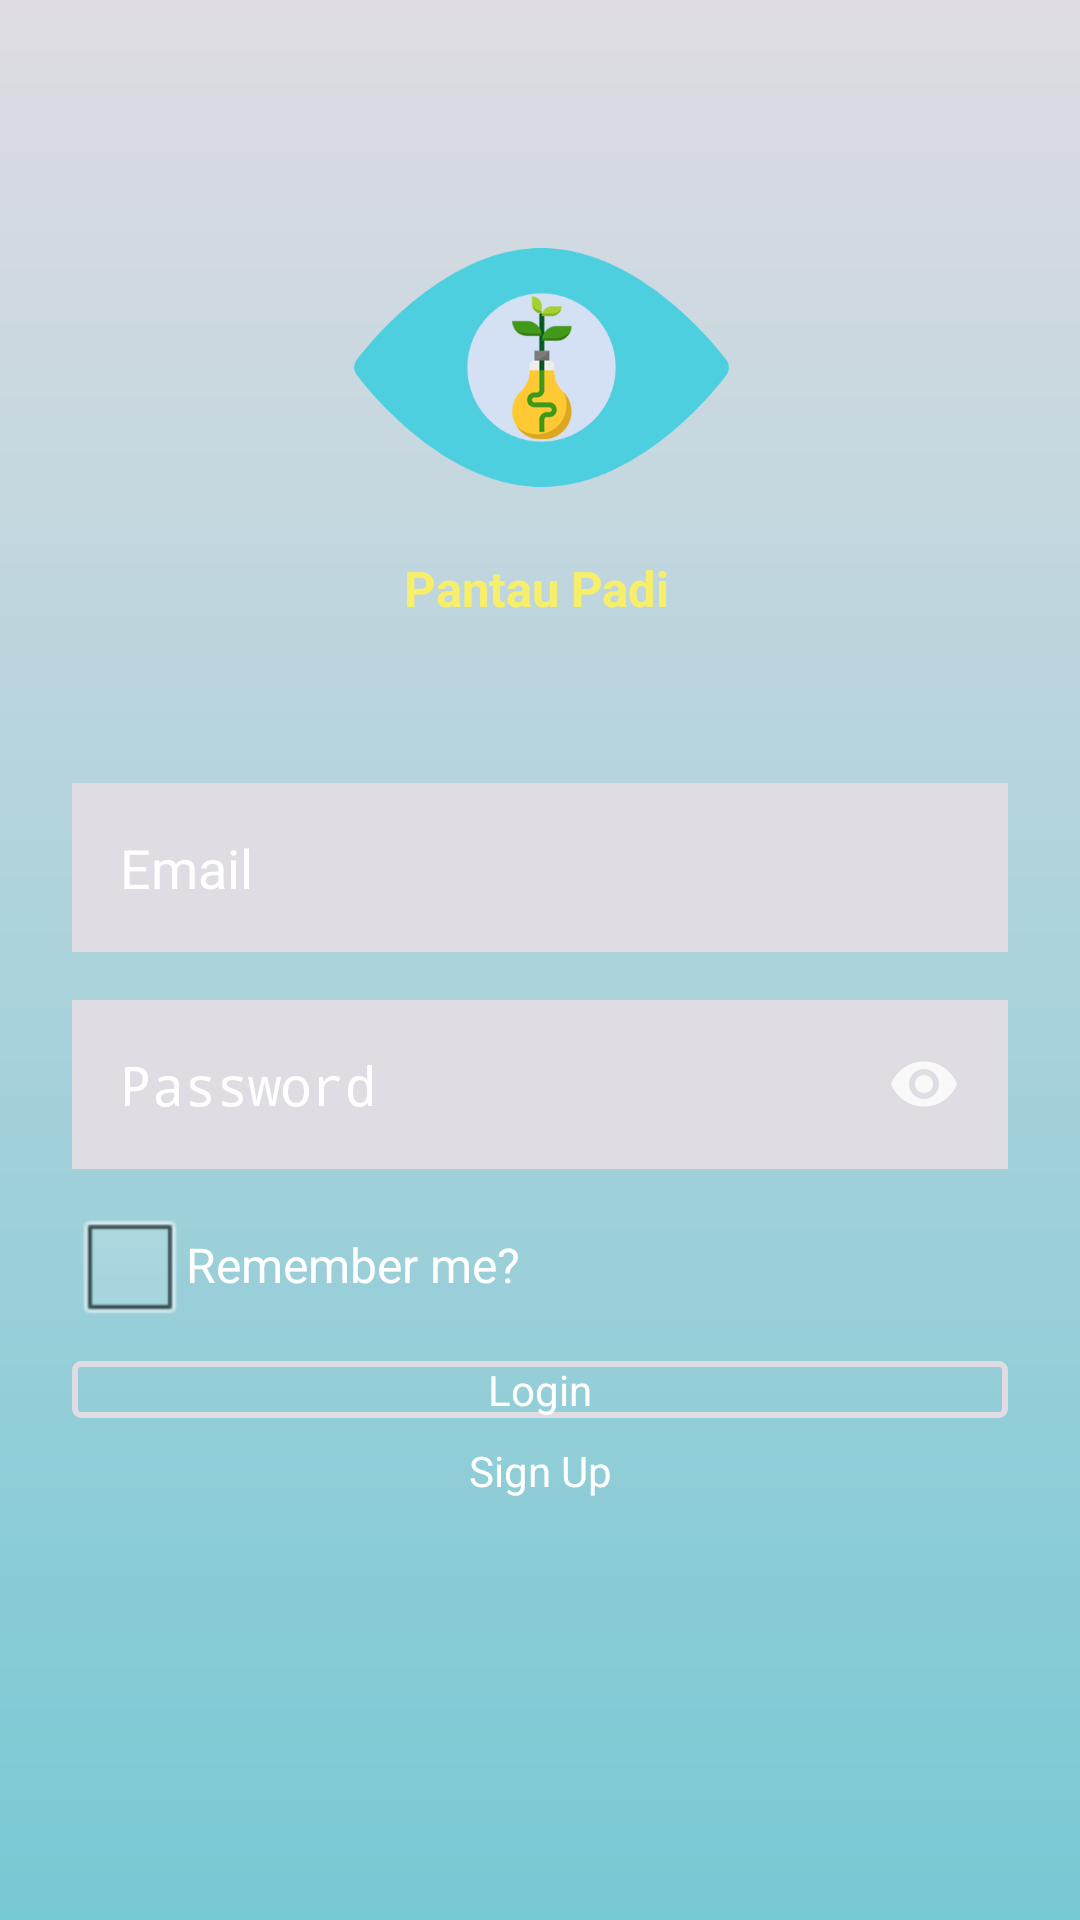

Write the Android layout XML for this screen, with the resource values it uses.
<!-- AndroidManifest.xml: application theme android:Theme.NoTitleBar.Fullscreen -->
<!-- res/layout/activity_login.xml -->
<?xml version="1.0" encoding="utf-8"?>
<android.support.constraint.ConstraintLayout xmlns:android="http://schemas.android.com/apk/res/android"
    xmlns:app="http://schemas.android.com/apk/res-auto"
    xmlns:tools="http://schemas.android.com/tools"
    android:layout_width="match_parent"
    android:layout_height="match_parent"
    android:background="@drawable/bg_login"
    tools:context=".User.Login">

    <android.support.constraint.Guideline
        android:id="@+id/guideline_left"
        android:layout_width="wrap_content"
        android:layout_height="wrap_content"
        android:orientation="vertical"
        app:layout_constraintGuide_begin="24dp" />

    <android.support.constraint.Guideline
        android:id="@+id/guideline"
        android:layout_width="wrap_content"
        android:layout_height="wrap_content"
        android:orientation="vertical"
        app:layout_constraintGuide_end="24dp" />

    <ImageView
        android:id="@+id/icon"
        android:layout_width="125dp"
        android:layout_height="125dp"
        android:layout_marginStart="8dp"
        android:layout_marginTop="60dp"
        android:layout_marginEnd="8dp"
        android:src="@drawable/logo_pantaupadi"
        app:layout_constraintEnd_toStartOf="@+id/guideline"
        app:layout_constraintHorizontal_bias="0.502"
        app:layout_constraintStart_toStartOf="@+id/guideline_left"
        app:layout_constraintTop_toTopOf="parent" />

    <TextView
        android:id="@+id/textView"
        android:layout_width="17mm"
        android:layout_height="20dp"
        android:text="Pantau Padi"
        android:textSize="8pt"
        android:textStyle="bold"
        android:textColor="@color/fresh"
        app:layout_constraintEnd_toStartOf="@+id/guideline"
        app:layout_constraintHorizontal_bias="0.521"
        app:layout_constraintStart_toStartOf="@+id/guideline_left"
        app:layout_constraintTop_toBottomOf="@+id/icon" />

    <EditText
        android:id="@+id/txt_email"
        android:layout_width="0dp"
        android:layout_height="wrap_content"
        android:layout_marginTop="56dp"
        android:background="@drawable/bg_et"
        android:hint="Email"
        android:inputType="textEmailAddress"
        android:padding="16dp"
        android:singleLine="true"
        android:textColor="@color/white"
        android:textColorHint="@color/white"
        app:layout_constraintEnd_toStartOf="@id/guideline"
        app:layout_constraintHorizontal_bias="0.0"
        app:layout_constraintStart_toStartOf="@id/guideline_left"
        app:layout_constraintTop_toBottomOf="@+id/textView" />

    <EditText
        android:id="@+id/txt_password"
        android:layout_width="0dp"
        android:layout_height="wrap_content"
        android:layout_marginTop="16dp"
        android:hint="Password"
        android:inputType="textPassword"
        android:singleLine="true"
        android:background="@drawable/bg_et"
        android:padding="16dp"
        android:textColor="@color/white"
        android:textColorHint="@color/white"
        android:drawableRight="@drawable/ic_remove_red_eye_black_24dp"
        app:layout_constraintEnd_toStartOf="@id/guideline"
        app:layout_constraintStart_toStartOf="@id/guideline_left"
        app:layout_constraintTop_toBottomOf="@+id/txt_email" />

    <CheckBox
        android:id="@+id/saveLoginCheckBox"
        android:layout_width="0dp"
        android:layout_height="wrap_content"
        android:layout_marginTop="8dp"
        android:text="Remember me?"
        android:textColor="@color/white"
        android:shadowColor="@color/white"
        android:outlineSpotShadowColor="@color/white"
        android:outlineAmbientShadowColor="@color/white"
        app:layout_constraintEnd_toStartOf="@+id/guideline"
        app:layout_constraintHorizontal_bias="0.0"
        app:layout_constraintStart_toStartOf="@+id/guideline_left"
        app:layout_constraintTop_toBottomOf="@+id/txt_password" />

    <Button
        android:id="@+id/btn_login"
        android:layout_width="0dp"
        android:layout_height="wrap_content"
        android:layout_marginTop="8dp"
        android:background="@drawable/bg_btn"
        android:text="Login"
        android:textColor="@color/white"
        app:layout_constraintEnd_toStartOf="@+id/guideline"
        app:layout_constraintHorizontal_bias="0.0"
        app:layout_constraintStart_toStartOf="@+id/guideline_left"
        app:layout_constraintTop_toBottomOf="@+id/saveLoginCheckBox" />

    <Button
        android:id="@+id/btn_sign_up"
        android:layout_width="0dp"
        android:layout_height="wrap_content"
        android:layout_marginTop="8dp"
        android:background="@drawable/bg_btn_bold"
        android:text="Sign Up"
        android:textColor="@color/white"
        app:layout_constraintEnd_toStartOf="@+id/guideline"
        app:layout_constraintHorizontal_bias="1.0"
        app:layout_constraintStart_toStartOf="@+id/guideline_left"
        app:layout_constraintTop_toBottomOf="@+id/btn_login" />




</android.support.constraint.ConstraintLayout>
<!-- resources referenced by this layout -->
<resources>
  <color name="fresh">#F7eF6A</color>
  <color name="white">#FFFFFF</color>
  <!-- drawable bg_btn (drawable) -->
  <?xml version="1.0" encoding="utf-8"?>
  <selector xmlns:android="http://schemas.android.com/apk/res/android">
      <item android:state_pressed="true">
          <shape>
              <stroke android:color="@color/fresh" android:width="2dp" />
              <corners android:radius="2dp"/>
          </shape>
      </item>
  
      <item>
          <shape>
              <stroke android:color="@color/clean" android:width="2dp" />
              <corners android:radius="2dp"/>
          </shape>
      </item>
  </selector>
  <!-- drawable bg_btn_bold (drawable) -->
  <?xml version="1.0" encoding="utf-8"?>
  <selector xmlns:android="http://schemas.android.com/apk/res/android">
      <item android:state_pressed="true">
          <shape>
              <solid android:color="@color/fresh" android:width="2dp" />
              <corners android:radius="2dp"/>
          </shape>
      </item>
  
      <item>
          <shape>
              <solid android:color="@color/cleanOpacity" android:width="2dp" />
              <corners android:radius="2dp"/>
          </shape>
      </item>
  </selector>
  <!-- drawable bg_et (drawable) -->
  <?xml version="1.0" encoding="utf-8"?>
  <shape xmlns:android="http://schemas.android.com/apk/res/android">
      <solid android:color="@color/clean"/>
      <corner android:radius="2dp"/>
  </shape>
  <!-- drawable bg_login (drawable) -->
  <?xml version="1.0" encoding="utf-8"?>
  <shape xmlns:android="http://schemas.android.com/apk/res/android">
      <gradient
          android:startColor="@color/clean"
          android:endColor="@color/colorFeather"
          android:angle="-135"
      />
  </shape>
  <!-- drawable ic_remove_red_eye_black_24dp (drawable) -->
  <vector android:alpha="0.81" android:height="24dp"
      android:tint="#FFFFFF" android:viewportHeight="24.0"
      android:viewportWidth="24.0" android:width="24dp" xmlns:android="http://schemas.android.com/apk/res/android">
      <path android:fillColor="#FF000000" android:pathData="M12,4.5C7,4.5 2.73,7.61 1,12c1.73,4.39 6,7.5 11,7.5s9.27,-3.11 11,-7.5c-1.73,-4.39 -6,-7.5 -11,-7.5zM12,17c-2.76,0 -5,-2.24 -5,-5s2.24,-5 5,-5 5,2.24 5,5 -2.24,5 -5,5zM12,9c-1.66,0 -3,1.34 -3,3s1.34,3 3,3 3,-1.34 3,-3 -1.34,-3 -3,-3z"/>
  </vector>
  <!-- drawable logo_pantaupadi: png bitmap (drawable, 22147 bytes) -->
  <color name="clean">#DFDCE3</color>
  <color name="colorFeather">#77c9d4</color>
</resources>
